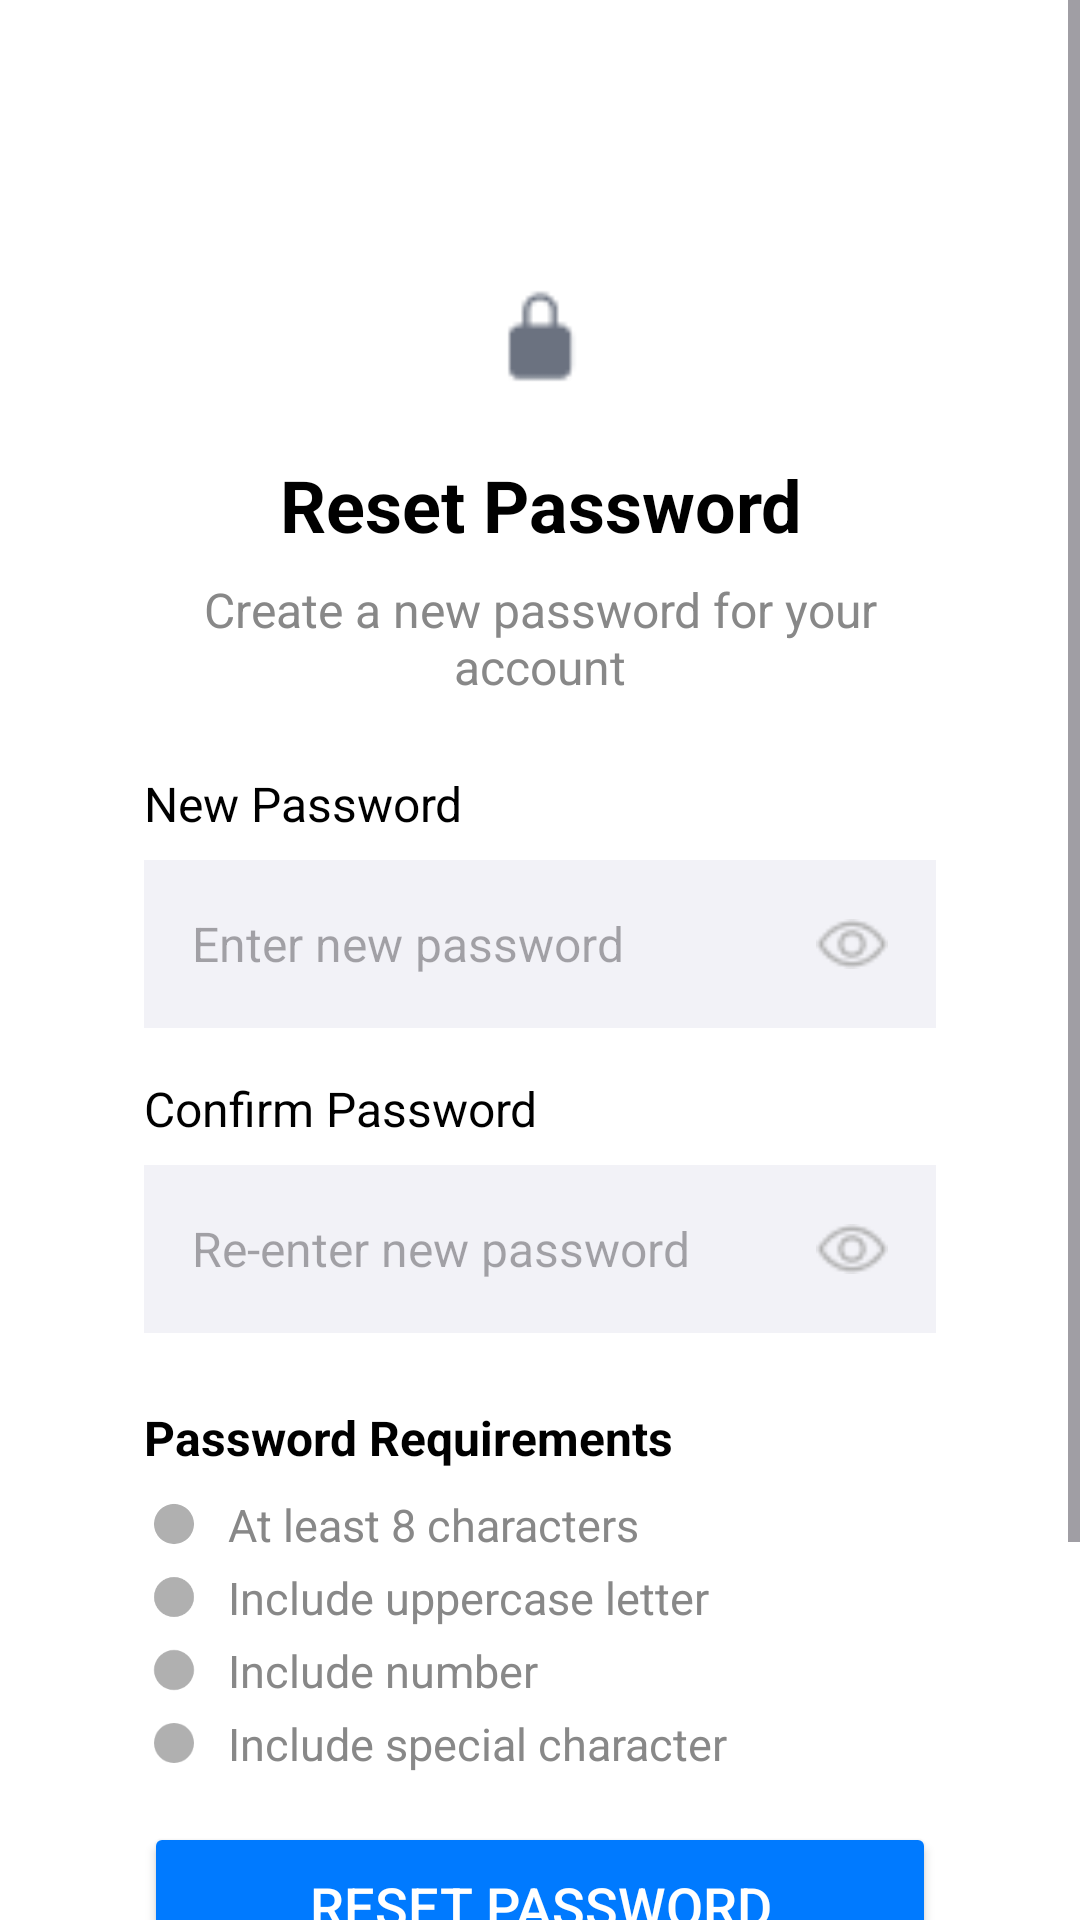

The Android layout XML behind this screen, and the referenced resources:
<!-- AndroidManifest.xml: application theme Theme.Echohealth -->
<!-- res/layout/activity_resetpasswordpage.xml -->
<?xml version="1.0" encoding="utf-8"?>
<ScrollView xmlns:android="http://schemas.android.com/apk/res/android"
    xmlns:app="http://schemas.android.com/apk/res-auto"
    xmlns:tools="http://schemas.android.com/tools"
    android:id="@+id/main"
    android:layout_width="match_parent"
    android:layout_height="match_parent"
    android:background="#FFFFFF"
    tools:context=".resetpasswordpage"
    android:fillViewport="true">

    <LinearLayout
        android:layout_width="match_parent"
        android:layout_height="wrap_content"
        android:orientation="vertical"
        android:gravity="center_horizontal"
        android:padding="24dp">

        
        <LinearLayout
            android:layout_width="match_parent"
            android:layout_height="wrap_content"
            android:orientation="vertical"
            android:background="@drawable/login"
            android:elevation="8dp"
            android:padding="24dp"
            android:layout_marginTop="48dp"
            android:layout_marginBottom="32dp">

            
            <LinearLayout
                android:layout_width="match_parent"
                android:layout_height="wrap_content"
                android:gravity="center"
                android:orientation="horizontal"
                android:layout_marginBottom="16dp">
                <ImageView
                    android:layout_width="32dp"
                    android:layout_height="32dp"
                    android:src="@drawable/lock"
                    android:contentDescription="@string/desc_lock_icon" />
            </LinearLayout>

            
            <TextView
                android:layout_width="match_parent"
                android:layout_height="wrap_content"
                android:text="Reset Password"
                android:textColor="#000000"
                android:textStyle="bold"
                android:textSize="24sp"
                android:gravity="center"
                android:layout_marginTop="8dp"
                android:layout_marginBottom="8dp" />

            
            <TextView
                android:layout_width="match_parent"
                android:layout_height="wrap_content"
                android:text="Create a new password for your account"
                android:textColor="#888888"
                android:textSize="16sp"
                android:gravity="center"
                android:layout_marginBottom="24dp" />

            
            <TextView
                android:layout_width="match_parent"
                android:layout_height="wrap_content"
                android:text="New Password"
                android:textColor="#000000"
                android:textSize="16sp"
                android:layout_marginBottom="8dp" />

            
            <RelativeLayout
                android:layout_width="match_parent"
                android:layout_height="56dp"
                android:background="#F2F2F7"
                android:layout_marginBottom="16dp"
                android:paddingStart="16dp"
                android:paddingEnd="16dp"
                android:gravity="center_vertical">
                <EditText
                    android:id="@+id/et_new_password"
                    android:layout_width="match_parent"
                    android:layout_height="match_parent"
                    android:hint="Enter new password"
                    android:background="@android:color/transparent"
                    android:inputType="textPassword"
                    android:textColor="#000000"
                    android:textSize="16sp"
                    android:fontFamily="sans-serif"
                    android:paddingEnd="40dp" />
                <ImageView
                    android:id="@+id/iv_eye_new"
                    android:layout_width="24dp"
                    android:layout_height="24dp"
                    android:src="@drawable/eye"
                    android:layout_alignParentEnd="true"
                    android:layout_centerVertical="true"
                    android:contentDescription="@string/desc_show_password"
                    app:tint="#B0B0B0" />
            </RelativeLayout>

            
            <TextView
                android:layout_width="match_parent"
                android:layout_height="wrap_content"
                android:text="Confirm Password"
                android:textColor="#000000"
                android:textSize="16sp"
                android:layout_marginBottom="8dp" />

            
            <RelativeLayout
                android:layout_width="match_parent"
                android:layout_height="56dp"
                android:background="#F2F2F7"
                android:layout_marginBottom="24dp"
                android:paddingStart="16dp"
                android:paddingEnd="16dp"
                android:gravity="center_vertical">
                <EditText
                    android:id="@+id/et_confirm_password"
                    android:layout_width="match_parent"
                    android:layout_height="match_parent"
                    android:hint="Re-enter new password"
                    android:background="@android:color/transparent"
                    android:inputType="textPassword"
                    android:textColor="#000000"
                    android:textSize="16sp"
                    android:fontFamily="sans-serif"
                    android:paddingEnd="40dp" />
                <ImageView
                    android:id="@+id/iv_eye_confirm"
                    android:layout_width="24dp"
                    android:layout_height="24dp"
                    android:src="@drawable/eye"
                    android:layout_alignParentEnd="true"
                    android:layout_centerVertical="true"
                    android:contentDescription="@string/desc_show_password"
                    app:tint="#B0B0B0" />
            </RelativeLayout>

            
            <TextView
                android:layout_width="match_parent"
                android:layout_height="wrap_content"
                android:text="Password Requirements"
                android:textColor="#000000"
                android:textStyle="bold"
                android:textSize="16sp"
                android:fontFamily="sans-serif"
                android:layout_marginBottom="8dp" />

            
            <LinearLayout
                android:layout_width="match_parent"
                android:layout_height="wrap_content"
                android:orientation="vertical"
                android:layout_marginBottom="16dp">
                
                <LinearLayout
                    android:layout_width="match_parent"
                    android:layout_height="wrap_content"
                    android:orientation="horizontal"
                    android:layout_marginBottom="4dp"
                    android:gravity="center_vertical">
                    <ImageView
                        android:layout_width="20dp"
                        android:layout_height="20dp"
                        android:src="@drawable/ic_resetpassword_dot"
                        android:layout_marginEnd="8dp"
                        app:tint="#B0B0B0" />
                    <TextView
                        android:layout_width="wrap_content"
                        android:layout_height="wrap_content"
                        android:text="At least 8 characters"
                        android:textColor="#888888"
                        android:textSize="15sp"
                        android:fontFamily="sans-serif"/>
                </LinearLayout>
                
                <LinearLayout
                    android:layout_width="match_parent"
                    android:layout_height="wrap_content"
                    android:orientation="horizontal"
                    android:layout_marginBottom="4dp"
                    android:gravity="center_vertical">
                    <ImageView
                        android:layout_width="20dp"
                        android:layout_height="20dp"
                        android:src="@drawable/ic_resetpassword_dot"
                        android:layout_marginEnd="8dp"
                        app:tint="#B0B0B0" />
                    <TextView
                        android:layout_width="wrap_content"
                        android:layout_height="wrap_content"
                        android:text="Include uppercase letter"
                        android:textColor="#888888"
                        android:textSize="15sp"
                        android:fontFamily="sans-serif"/>
                </LinearLayout>
                
                <LinearLayout
                    android:layout_width="match_parent"
                    android:layout_height="wrap_content"
                    android:orientation="horizontal"
                    android:layout_marginBottom="4dp"
                    android:gravity="center_vertical">
                    <ImageView
                        android:layout_width="20dp"
                        android:layout_height="20dp"
                        android:src="@drawable/ic_resetpassword_dot"
                        android:layout_marginEnd="8dp"
                        app:tint="#B0B0B0" />
                    <TextView
                        android:layout_width="wrap_content"
                        android:layout_height="wrap_content"
                        android:text="Include number"
                        android:textColor="#888888"
                        android:textSize="15sp"
                        android:fontFamily="sans-serif"/>
                </LinearLayout>
                
                <LinearLayout
                    android:layout_width="match_parent"
                    android:layout_height="wrap_content"
                    android:orientation="horizontal"
                    android:gravity="center_vertical">
                    <ImageView
                        android:layout_width="20dp"
                        android:layout_height="20dp"
                        android:src="@drawable/ic_resetpassword_dot"
                        android:layout_marginEnd="8dp"
                        app:tint="#B0B0B0" />
                    <TextView
                        android:layout_width="wrap_content"
                        android:layout_height="wrap_content"
                        android:text="Include special character"
                        android:textColor="#888888"
                        android:textSize="15sp"
                        android:fontFamily="sans-serif"/>
                </LinearLayout>
            </LinearLayout>

            
            <Button
                android:id="@+id/btn_reset_password"
                android:layout_width="match_parent"
                android:layout_height="56dp"
                android:text="Reset Password"
                android:textSize="18sp"
                android:backgroundTint="#007AFF"
                android:layout_marginBottom="16dp"
                android:textColor="#FFFFFF"/>

            
            <TextView
                android:id="@+id/tv_back_to_login"
                android:layout_width="match_parent"
                android:layout_height="wrap_content"
                android:text="Back to Login"
                android:textColor="#007AFF"
                android:textSize="16sp"
                android:gravity="center"
                android:layout_marginTop="16dp"/>
        </LinearLayout>
    </LinearLayout>
</ScrollView>
<!-- resources referenced by this layout -->
<resources>
  <!-- drawable eye: png bitmap (drawable, 601 bytes) -->
  <!-- drawable ic_resetpassword_dot (drawable) -->
  <?xml version="1.0" encoding="utf-8"?>
  <vector xmlns:android="http://schemas.android.com/apk/res/android"
      android:width="24dp"
      android:height="24dp"
      android:viewportWidth="24"
      android:viewportHeight="24">
      <path
          android:fillColor="#A0A7B5"
          android:pathData="M12,4a8,8 0 1,0 0,16a8,8 0 1,0 0,-16z" />
  </vector>
  <!-- drawable lock: png bitmap (drawable, 369 bytes) -->
  <!-- drawable login: png bitmap (drawable, 1924 bytes) -->
  <string name="desc_lock_icon">Lock Icon</string>
  <string name="desc_show_password">Show Password</string>
  <style name="Theme.Echohealth" parent="Base.Theme.Echohealth" />
  <style name="Base.Theme.Echohealth" parent="Theme.Material3.DayNight.NoActionBar">
          
          
      </style>
</resources>
